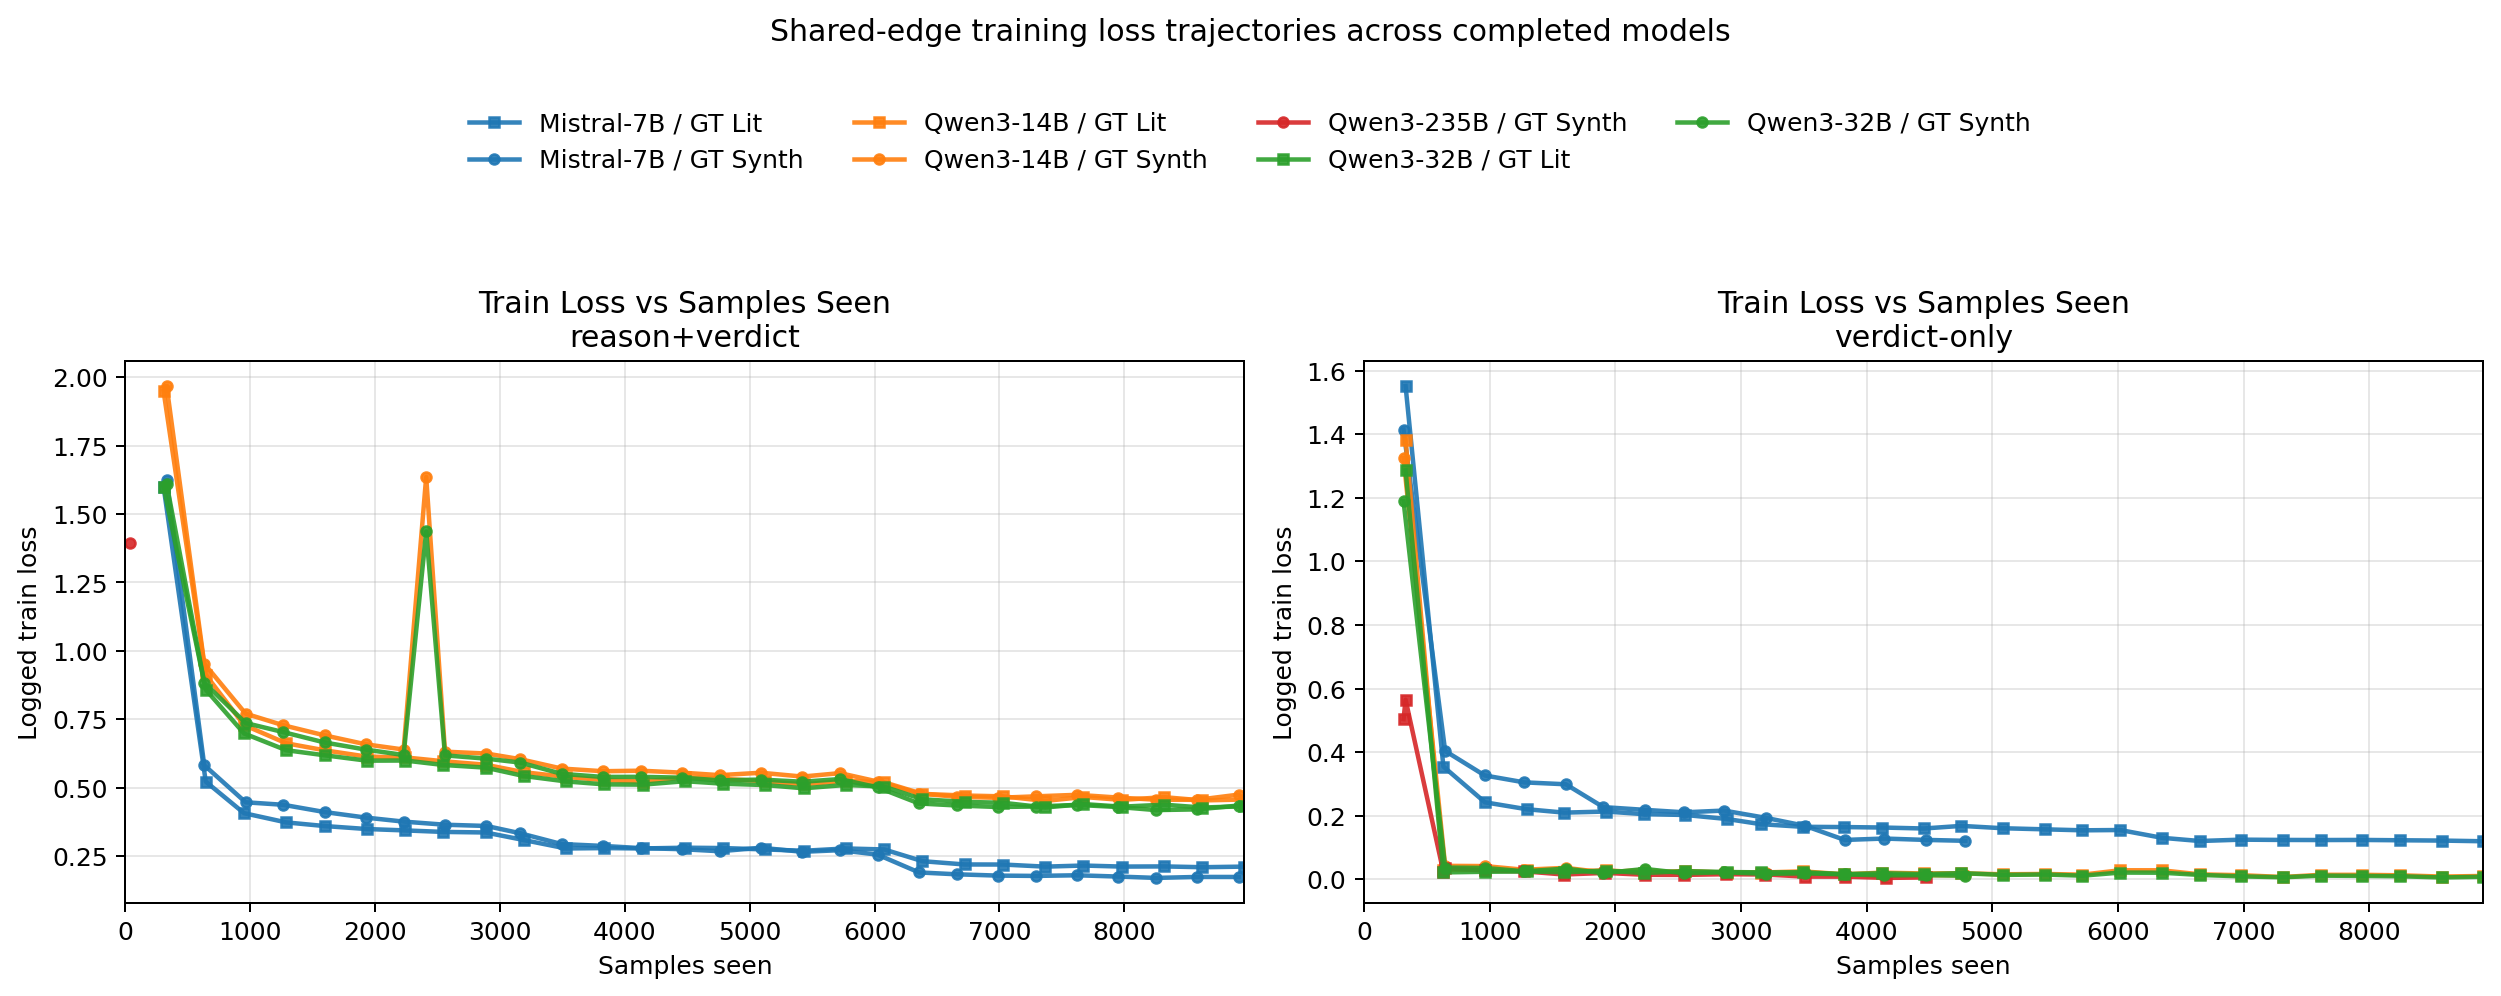

Source data for this figure (header and first rows):
run_name, model, base_model, source, objective, train_examples, final_logged_step, final_logged_epoch, final_train_loss
mistral7b_judge_shared_lit_reason_verdic…, Mistral-7B, mistralai/Mistral-7B-Instruct-v0.2, GT Lit, reason+verdict, 3069, 280, 2.92, 0.2114
mistral7b_judge_shared_synth_reason_verd…, Mistral-7B, mistralai/Mistral-7B-Instruct-v0.2, GT Synth, reason+verdict, 3012, 280, 2.96, 0.1735
qwen3_14b_judge_shared_lit_reason_verdic…, Qwen3-14B, Qwen/Qwen3-14B, GT Lit, reason+verdict, 3069, 280, 2.92, 0.4567
qwen3_14b_judge_shared_synth_reason_verd…, Qwen3-14B, Qwen/Qwen3-14B, GT Synth, reason+verdict, 3012, 280, 2.96, 0.4746
qwen3_235b_judge_shared_synth_reason_ver…, Qwen3-235B, Qwen/Qwen3-235B-A22B, GT Synth, reason+verdict, 50, 10, 0.8, 1.396
qwen3_32b_judge_shared_lit_reason_verdic…, Qwen3-32B, Qwen/Qwen3-32B, GT Lit, reason+verdict, 3069, 280, 2.92, 0.4318
qwen3_32b_judge_shared_synth_reason_verd…, Qwen3-32B, Qwen/Qwen3-32B, GT Synth, reason+verdict, 3012, 280, 2.96, 0.4346
mistral7b_judge_shared_lit_verdict_only, Mistral-7B, mistralai/Mistral-7B-Instruct-v0.2, GT Lit, verdict-only, 3009, 280, 2.96, 0.1196
mistral7b_judge_shared_synth_verdict_onl…, Mistral-7B, mistralai/Mistral-7B-Instruct-v0.2, GT Synth, verdict-only, 1656, 150, 2.89, 0.121
qwen3_14b_judge_shared_lit_verdict_only, Qwen3-14B, Qwen/Qwen3-14B, GT Lit, verdict-only, 3009, 280, 2.96, 0.0104
qwen3_14b_judge_shared_synth_verdict_onl…, Qwen3-14B, Qwen/Qwen3-14B, GT Synth, verdict-only, 1656, 150, 2.89, 0.0126
qwen3_235b_judge_shared_lit_verdict_only…, Qwen3-235B, Qwen/Qwen3-235B-A22B, GT Lit, verdict-only, 1500, 140, 2.98, 0.0058
qwen3_235b_judge_shared_lit_verdict_only, Qwen3-235B, Qwen/Qwen3-235B-A22B, GT Lit, verdict-only, 3009, 20, 0.21, 0.0229
qwen3_32b_judge_shared_lit_verdict_only, Qwen3-32B, Qwen/Qwen3-32B, GT Lit, verdict-only, 3009, 280, 2.96, 0.0078
qwen3_32b_judge_shared_synth_verdict_onl…, Qwen3-32B, Qwen/Qwen3-32B, GT Synth, verdict-only, 1656, 150, 2.89, 0.0112
